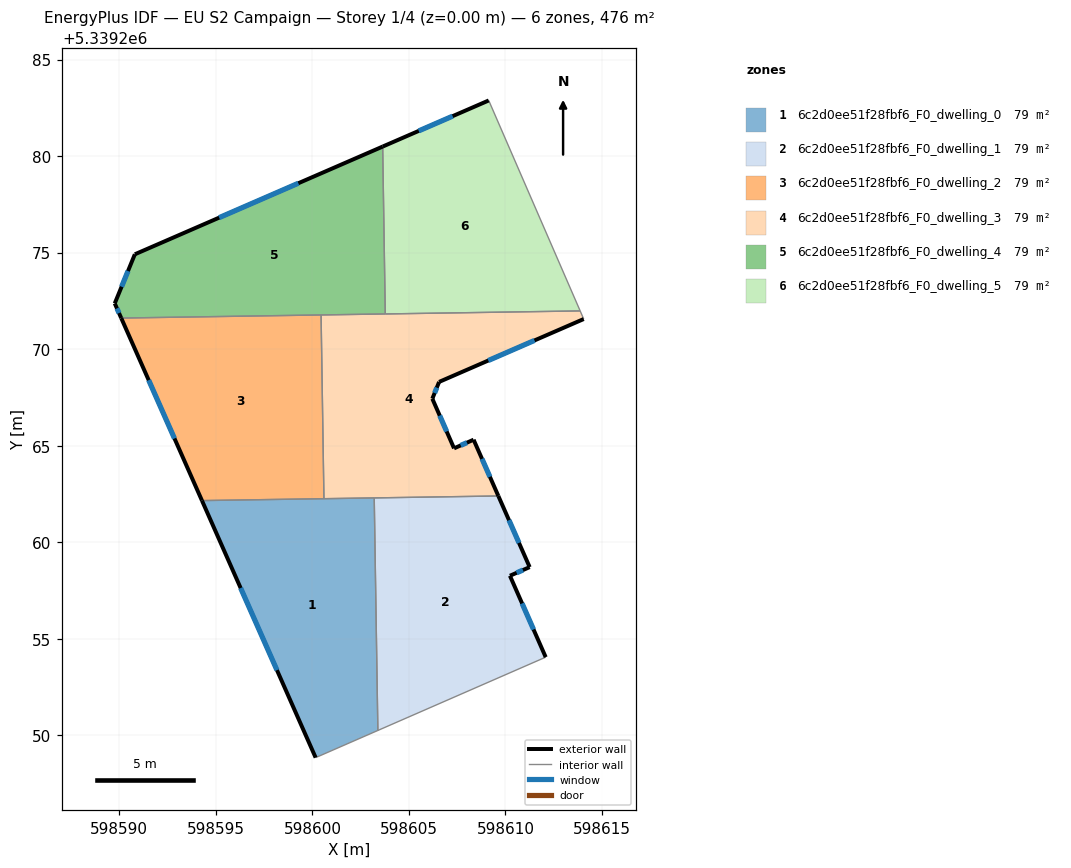
=== STOREY PLAN SPEC (per zone: floor XY polygon, exterior-wall plan segments, windows/doors) ===
zone 1: 6c2d0ee51f28fbf6_F0_dwelling_0  (79.3 m²)
  floor: (598603.20, 5339262.29) (598603.39, 5339250.25) (598600.17, 5339248.84) (598594.28, 5339262.16)
  exterior wall: (598594.28, 5339262.16) – (598600.17, 5339248.84)  [14.6 m]
    window: (598596.28, 5339257.63) – (598598.16, 5339253.37)  [4.5 m²]
  interior walls: 4
zone 2: 6c2d0ee51f28fbf6_F0_dwelling_1  (79.3 m²)
  floor: (598609.63, 5339262.39) (598611.25, 5339258.71) (598610.23, 5339258.26) (598612.08, 5339254.05) (598603.39, 5339250.25) (598603.20, 5339262.29)
  exterior wall: (598611.25, 5339258.71) – (598609.63, 5339262.39)  [4.0 m]
    window: (598610.70, 5339259.96) – (598610.18, 5339261.14)  [1.2 m²]
  exterior wall: (598610.23, 5339258.26) – (598611.25, 5339258.71)  [1.1 m]
    window: (598610.58, 5339258.42) – (598610.91, 5339258.56)  [0.3 m²]
  exterior wall: (598612.08, 5339254.05) – (598610.23, 5339258.26)  [4.6 m]
    window: (598611.45, 5339255.48) – (598610.86, 5339256.83)  [1.4 m²]
  interior walls: 3
zone 3: 6c2d0ee51f28fbf6_F0_dwelling_2  (79.3 m²)
  floor: (598600.45, 5339271.77) (598600.60, 5339262.25) (598594.28, 5339262.16) (598590.10, 5339271.61)
  exterior wall: (598590.10, 5339271.61) – (598594.28, 5339262.16)  [10.3 m]
    window: (598591.52, 5339268.39) – (598592.86, 5339265.37)  [3.2 m²]
  interior walls: 3
zone 4: 6c2d0ee51f28fbf6_F0_dwelling_3  (79.3 m²)
  floor: (598613.87, 5339271.98) (598614.05, 5339271.56) (598606.56, 5339268.30) (598606.21, 5339267.43) (598607.34, 5339264.86) (598608.35, 5339265.31) (598609.63, 5339262.39) (598600.60, 5339262.25) (598600.45, 5339271.77)
  exterior wall: (598606.56, 5339268.30) – (598614.05, 5339271.56)  [8.2 m]
    window: (598609.11, 5339269.41) – (598611.50, 5339270.45)  [2.5 m²]
  exterior wall: (598606.21, 5339267.43) – (598606.56, 5339268.30)  [0.9 m]
    window: (598606.33, 5339267.73) – (598606.44, 5339268.01)  [0.3 m²]
  exterior wall: (598607.34, 5339264.86) – (598606.21, 5339267.43)  [2.8 m]
    window: (598606.95, 5339265.74) – (598606.59, 5339266.56)  [0.9 m²]
  exterior wall: (598608.35, 5339265.31) – (598607.34, 5339264.86)  [1.1 m]
    window: (598608.00, 5339265.16) – (598607.68, 5339265.01)  [0.3 m²]
  exterior wall: (598609.63, 5339262.39) – (598608.35, 5339265.31)  [3.2 m]
    window: (598609.19, 5339263.39) – (598608.79, 5339264.32)  [1.0 m²]
  interior walls: 6
zone 5: 6c2d0ee51f28fbf6_F0_dwelling_4  (79.3 m²)
  floor: (598603.64, 5339280.49) (598603.78, 5339271.82) (598590.10, 5339271.61) (598589.76, 5339272.37) (598590.80, 5339274.91)
  exterior wall: (598589.76, 5339272.37) – (598590.10, 5339271.61)  [0.8 m]
    window: (598589.88, 5339272.11) – (598589.98, 5339271.87)  [0.3 m²]
  exterior wall: (598590.80, 5339274.91) – (598589.76, 5339272.37)  [2.7 m]
    window: (598590.45, 5339274.05) – (598590.12, 5339273.23)  [0.8 m²]
  exterior wall: (598603.64, 5339280.49) – (598590.80, 5339274.91)  [14.0 m]
    window: (598599.27, 5339278.59) – (598595.17, 5339276.81)  [4.3 m²]
  interior walls: 3
zone 6: 6c2d0ee51f28fbf6_F0_dwelling_5  (79.4 m²)
  floor: (598609.13, 5339282.88) (598613.87, 5339271.98) (598603.78, 5339271.82) (598603.64, 5339280.49)
  exterior wall: (598609.13, 5339282.88) – (598603.64, 5339280.49)  [6.0 m]
    window: (598607.26, 5339282.07) – (598605.51, 5339281.30)  [1.8 m²]
  interior walls: 3

=== DERIVED (storey summary) ===
Building: EU S2 Campaign
Storey: 1 of 4  (floor level z = 0.00 m)
Storey gross floor area: 476.1 m²
Zones on this storey: 6
  - 6c2d0ee51f28fbf6_F0_dwelling_0: floor 79.3 m²; exterior wall 14.6 m (43.7 m²); 1 window(s) 4.5 m²; WWR 10.2%
  - 6c2d0ee51f28fbf6_F0_dwelling_1: floor 79.3 m²; exterior wall 9.7 m (29.2 m²); 3 window(s) 3.0 m²; WWR 10.2%
  - 6c2d0ee51f28fbf6_F0_dwelling_2: floor 79.3 m²; exterior wall 10.3 m (31.0 m²); 1 window(s) 3.2 m²; WWR 10.2%
  - 6c2d0ee51f28fbf6_F0_dwelling_3: floor 79.3 m²; exterior wall 16.2 m (48.6 m²); 5 window(s) 5.0 m²; WWR 10.2%
  - 6c2d0ee51f28fbf6_F0_dwelling_4: floor 79.3 m²; exterior wall 17.6 m (52.7 m²); 3 window(s) 5.4 m²; WWR 10.2%
  - 6c2d0ee51f28fbf6_F0_dwelling_5: floor 79.4 m²; exterior wall 6.0 m (18.0 m²); 1 window(s) 1.8 m²; WWR 10.2%
Zone adjacency (shared interzone walls):
  - 6c2d0ee51f28fbf6_F0_dwelling_0 ↔ 6c2d0ee51f28fbf6_F0_dwelling_1
  - 6c2d0ee51f28fbf6_F0_dwelling_0 ↔ 6c2d0ee51f28fbf6_F0_dwelling_2
  - 6c2d0ee51f28fbf6_F0_dwelling_0 ↔ 6c2d0ee51f28fbf6_F0_dwelling_3
  - 6c2d0ee51f28fbf6_F0_dwelling_1 ↔ 6c2d0ee51f28fbf6_F0_dwelling_3
  - 6c2d0ee51f28fbf6_F0_dwelling_2 ↔ 6c2d0ee51f28fbf6_F0_dwelling_3
  - 6c2d0ee51f28fbf6_F0_dwelling_2 ↔ 6c2d0ee51f28fbf6_F0_dwelling_4
  - 6c2d0ee51f28fbf6_F0_dwelling_3 ↔ 6c2d0ee51f28fbf6_F0_dwelling_4
  - 6c2d0ee51f28fbf6_F0_dwelling_3 ↔ 6c2d0ee51f28fbf6_F0_dwelling_5
  - 6c2d0ee51f28fbf6_F0_dwelling_4 ↔ 6c2d0ee51f28fbf6_F0_dwelling_5